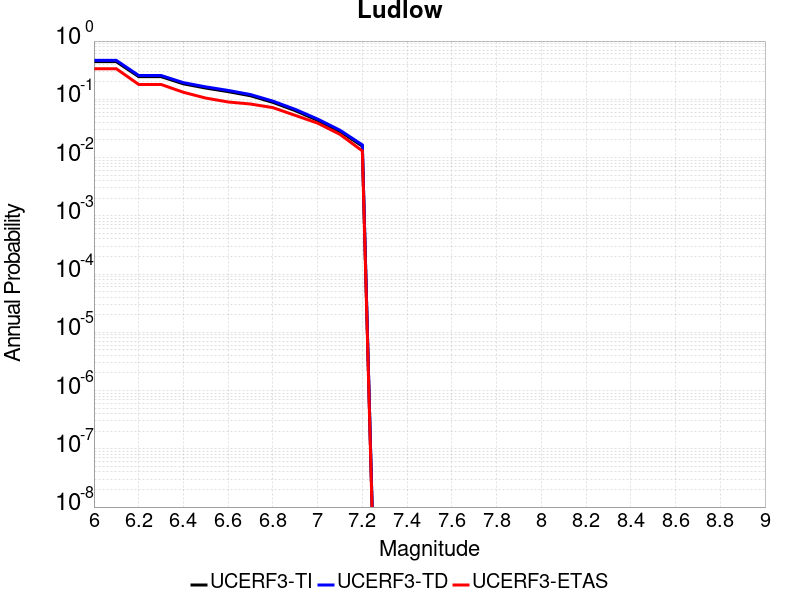

The table this chart was drawn from, first rows:
Magnitude, UCERF3-TI Prob, UCERF3-TD Prob, UCERF3-ETAS Prob
6.0, 0.4427, 0.4664, 0.335
6.1, 0.4427, 0.4664, 0.335
6.2, 0.2452, 0.2568, 0.18
6.3, 0.2452, 0.2568, 0.18
6.4, 0.1844, 0.1932, 0.132
6.5, 0.156, 0.1635, 0.105
6.6, 0.1355, 0.1421, 0.09
6.7, 0.1151, 0.1207, 0.083
6.8, 0.08866, 0.0931, 0.072
6.9, 0.06394, 0.0672, 0.053
7.0, 0.04359, 0.04584, 0.039
7.1, 0.02805, 0.0295, 0.025
7.2, 0.0157, 0.0165, 0.013
